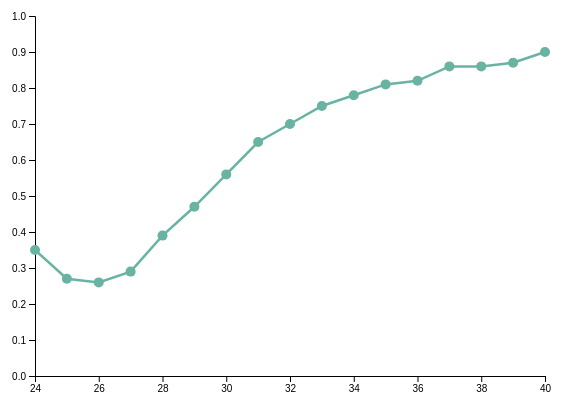
D3 v4 page, settled after 360 driven frames (6 s of simulated time); the page loaded 1 data file(s).


// set the dimensions and margins of the graph
var margin = {top: 10, right: 30, bottom: 30, left: 60},
    width = 600 - margin.left - margin.right,
    height = 400 - margin.top - margin.bottom;
// append the svg object to the body of the page
var svg = d3.select("#my_dataviz")
  .append("svg")
    .attr("width", width + margin.left + margin.right)
    .attr("height", height + margin.top + margin.bottom)
  .append("g")
    .attr("transform",
          "translate(" + margin.left + "," + margin.top + ")");
//Read the data
d3.csv("summarySeroStats.csv",

  // Now I can use this dataset:
  function(data) {
      console.log(data);
    // Add X axis
    var x =  d3.scaleLinear()
      .domain( [40, 24])
      .range([ width, 0 ]);
    svg.append("g")
      .attr("transform", "translate(0," + height + ")")
      .call(d3.axisBottom(x));
    // Add Y axis
    var y = d3.scaleLinear()
      .domain( [0, 1 ])
      .range([ height, 0 ]);
    svg.append("g")
      .call(d3.axisLeft(y));
    // Add the line
    svg.append("path")
      .datum(data)
      .attr("fill", "none")
      .attr("stroke", "#69b3a2")
      .attr("stroke-width", 2.5)
      .attr("d", d3.line()
        .x(function(d) { return x(d.age) })
        .y(function(d) { return y(d.rate) })
        )


    // create a tooltip
    var Tooltip = d3.select("#my_dataviz")
      .append("div")
      .style("opacity", 0)
      .attr("class", "tooltip")
      .style("background-color", "white")
      .style("border", "solid")
      .style("border-width", "2px")
      .style("border-radius", "5px")
      .style("padding", "5px")

      // Three function that change the tooltip when user hover / move / leave a cell
      var mouseover = function(d) {
        Tooltip
          .style("opacity", 1)
      }
      var mousemove = function(d) {
        Tooltip
          .html("<strong>Age " + d.age + "</strong><br>" + "Seroprevalence: " + d3.format(".0%")(d.rate))
          .style("position", "fixed")
          .style("left", (d3.mouse(this)[0]+80) + "px")
          .style("top", (d3.mouse(this)[1]+30) + "px")
      }
      var mouseleave = function(d) {
        Tooltip
          .style("opacity", 0)
      }
    // Add the points
    svg
      .append("g")
      .selectAll("dot")
      .data(data)
      .enter()
      .append("circle")
        .attr("cx", function(d) { return x(d.age) } )
        .attr("cy", function(d) { return y(d.rate) } )
        .attr("r", 5)
        .attr("fill", "#69b3a2")
        .on("mouseover", mouseover)
        .on("mousemove", mousemove)
        .on("mouseleave", mouseleave)
})


### data: summarySeroStats.csv
age, count, sero, rate, rateB, rateC
24, 385, 134, 0.35, 0.3, 0.52
25, 886, 243, 0.27, 0.31, 0.51
26, 1508, 390, 0.26, 0.33, 0.49
27, 1912, 552, 0.29, 0.32, 0.50
28, 2304, 888, 0.39, 0.36, 0.51
29, 2426, 1129, 0.47, 0.42, 0.53
30, 2619, 1461, 0.56, 0.47, 0.53
31, 2621, 1709, 0.65, 0.48, 0.55
32, 2627, 1836, 0.70, 0.52, 0.54
33, 2362, 1772, 0.75, 0.54, 0.55
34, 2424, 1888, 0.78, 0.55, 0.53
35, 1961, 1587, 0.81, 0.57, 0.51
36, 2114, 1737, 0.82, 0.58, 0.49
37, 1839, 1575, 0.86, 0.58, 0.47
38, 1824, 1560, 0.86, 0.61, 0.48
39, 1103, 960, 0.87, 0.60, 0.43
40, 510, 460, 0.90, 0.62, 0.4